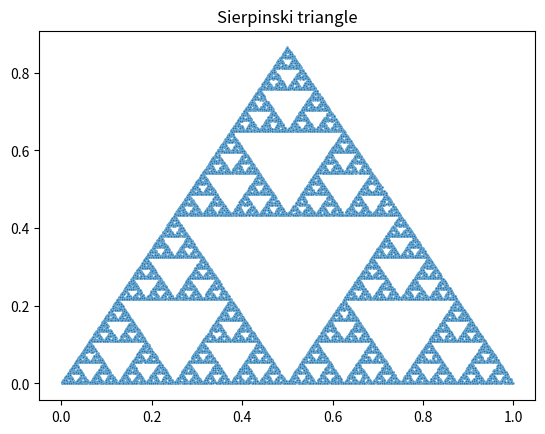

Python code for this plot:
import numpy as np
import seaborn as sns
import matplotlib.pyplot as plt

x1 = 0
y1 = 0
x2 = 1
y2 = 0
x3 = 0.5
y3 = 0.866025404
xy = []
x0, y0 = None, None

while y0 is None:
    x0 = np.random.random(1)
    y0 = np.random.uniform(0, y3, 1)
    if ((abs((x1 - x0)*(y2 - y1) - (x2 - x1)*(y1 - y0)) +
        abs((x2 - x0)*(y3 - y2) - (x3 - x2)*(y2 - y0)) +
        abs((x3 - x0)*(y1 - y3) - (x1 - x3)*(y3 - y0))) !=
        abs((x1 - x0)*(y2 - y1) - (x2 - x1)*(y1 - y0) +
        (x2 - x0)*(y3 - y2) - (x3 - x2)*(y2 - y0) +
        (x3 - x0)*(y1 - y3) - (x1 - x3)*(y3 - y0))):
        x0, y0 = None, None


for i in range(30000):
    choise = np.random.randint(0, 3, 1)
    if choise == 0:
        x0 = (x1 + x0) / 2
        y0 = (y1 + y0) / 2
    elif choise == 1:
        x0 = (x2 + x0) / 2
        y0 = (y2 + y0) / 2
    else:
        x0 = (x3 + x0) / 2
        y0 = (y3 + y0) / 2
    xy.append((x0, y0))

xy = np.array(xy, dtype=[("x", "float"), ("y", "float")])


gr = sns.scatterplot(x=xy['x'], y=xy['y'], s = 3)
plt.title("Sierpinski triangle")
plt.show()